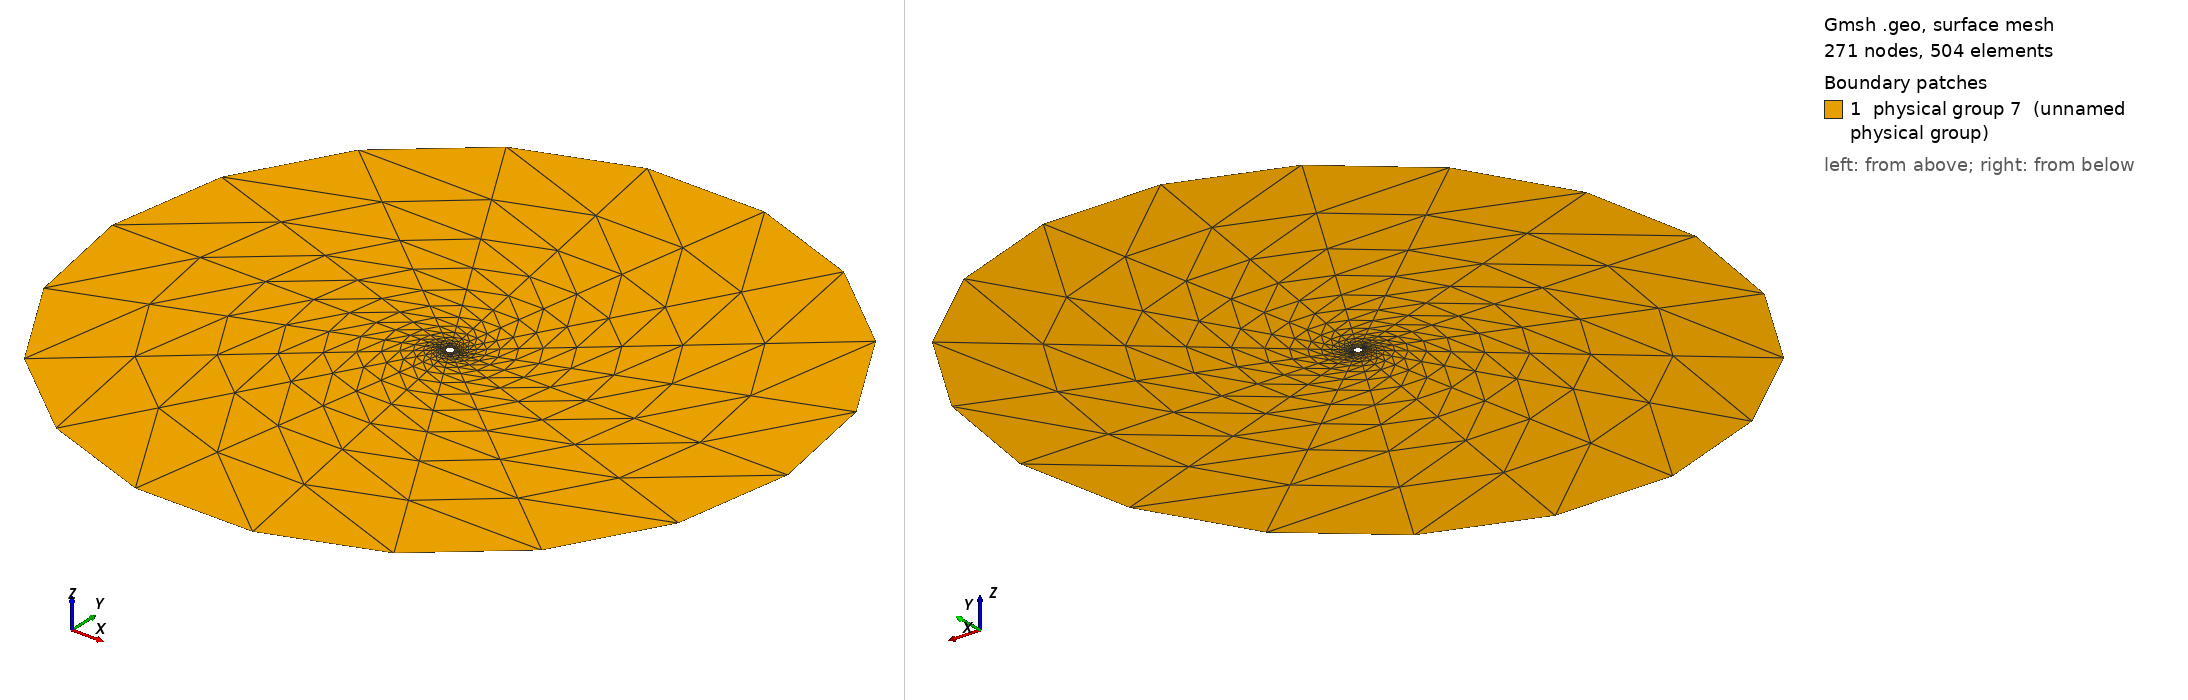

Gmsh geometry script, surface-meshed: 271 nodes, 504 surface elements. Boundary patches (legend numbers): 1 physical group 7 (unnamed physical group). Left view from above one corner, right view from below the opposite corner. Legend entries are the model's physical surfaces. The drawing asked Gmsh for element sizes between 1% and 20% of the model's largest extent; the script's own settings can give other sizes.

=== LogCircular_1_100-B.geo (drawn) ===
Point(1) = {0, 0, 0, 1.0};
Point(2) = {-0.04, 0, 0, 1.0};
Point(3) = {0.04, 0, 0, 1.0};
Point(4) = {-0.0004, 0, 0, 1.0};
Point(5) = {0.0004, 0, 0, 1.0};
//+
Circle(1) = {2, 1, 3};
//+
Circle(2) = {3, 1, 2};
//+
Circle(3) = {4, 1, 5};
//+
Circle(4) = {5, 1, 4};
//+
Line(5) = {2, 4};
//+
Line(6) = {5, 3};
//+
Curve Loop(1) = {2, 5, -4, 6};
//+
Plane Surface(1) = {1};
//+
Curve Loop(2) = {5, 3, 6, -1};
//+
Plane Surface(2) = {2};
//+
Transfinite Surface {1};
//+
Transfinite Surface {2};
//+
Transfinite Curve {4, 2, 1, 3} = 10 Using Progression 1;
//+
Transfinite Curve {-5, 6} = 15 Using Progression 1.35;
//+
Physical Surface(7) = {1, 2};
//+
Physical Curve("emitter", 1) = {4, 3};
//+
Physical Curve("outer_shell", 9) = {2, 1};
